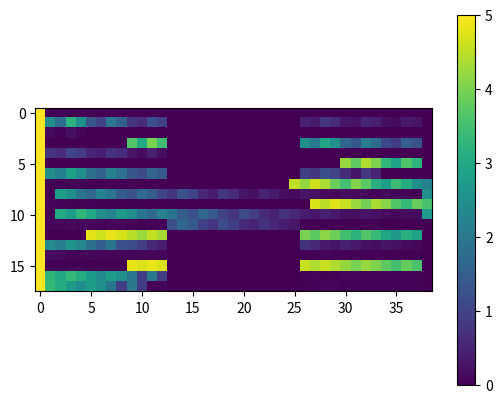

Recreate this plot in Python.
import numpy as np
from sympy import symbols, diff, sympify, lambdify
import matplotlib.pyplot as plt
from scipy.interpolate import interp2d
np.set_printoptions(linewidth=np.inf)
# VALORES INICIALES.
nx = 21
ny = 11
nxc = 5
nyc = 3

Vx = np.full((ny, nx), -1)
Vx[0, :] = 0
Vx[-1, :] = 0
Vx[:, -1] = 0
Vx[:, 0] = 5

Vy = Vx.copy()
Vy[:, 0] = 0

for i in range(1, nyc + 1):
    for j in range((Vx.shape[1] // 2) - (nxc // 2), ((Vx.shape[1] // 2) + (nxc // 2)) + 1):
        Vx[i, j] = 0
        Vy[i, j] = 0

for i in range(Vx.shape[0] - (nyc + 1), Vx.shape[0] - 1):
    for j in range((Vx.shape[1] // 2) - (nxc // 2), ((Vx.shape[1] // 2) + (nxc // 2)) + 1):
        Vx[i, j] = 0
        Vy[i, j] = 0

IDvx = np.empty((ny - 2, nx - 2), dtype=int)
valor = 1
for i in range(0, ny - 2):
    for j in range(0, nx - 2):
        if Vx[i + 1, j + 1] == -1:
            IDvx[i, j] = valor
            valor += 1
        else:
            IDvx[i, j] = 0

resultsInX = [2.49999494e+00, 1.34671408e+00, 7.73798462e-01, 4.68633309e-01,
              2.95258513e-01, 1.88968667e-01, 1.09593910e-01, 1.73284655e-04,
              3.18332053e-04, 4.00371709e-04, 3.92951411e-04, 3.90731037e-04,
              2.84817780e-04, 2.38989358e-04, 3.65324664e+00, 2.49992565e+00,
              1.68162075e+00, 1.13239643e+00, 7.67226317e-01, 5.16343914e-01,
              3.09880550e-01, 1.06035334e-03, 1.65671735e-03, 1.77578694e-03,
              1.71530554e-03, 1.38482328e-03, 1.24680229e-03, 6.94801020e-04,
              4.22605889e+00, 3.31791461e+00, 2.49936939e+00, 1.84123694e+00,
              1.33841444e+00, 9.52407873e-01, 6.01112770e-01, 6.32313784e-03,
              7.25628507e-03, 6.56684902e-03, 5.30699225e-03, 4.41347302e-03,
              3.02916992e-03, 2.28477751e-03, 4.53082569e+00, 3.86596501e+00,
              3.15517923e+00, 2.49605700e+00, 1.92973091e+00, 1.45358076e+00,
              1.02234655e+00, 5.43091771e-01, 3.02538575e-01, 1.73846705e-01,
              1.02133415e-01, 6.12108336e-02, 4.01603720e-02, 2.76898580e-02,
              1.96023874e-02, 1.43973184e-02, 1.00997272e-02, 7.88489895e-03,
              4.30415263e-03, 4.70244583e+00, 4.22637905e+00, 3.64924003e+00,
              3.04973756e+00, 2.48042223e+00, 1.96051687e+00, 1.47085049e+00,
              9.75834595e-01, 6.16567528e-01, 3.81611973e-01, 2.33786690e-01,
              1.43587921e-01, 9.06950696e-02, 5.95640001e-02, 4.06026867e-02,
              2.80140631e-02, 2.06740715e-02, 1.35129800e-02, 9.56204826e-03,
              4.80074345e+00, 4.45645511e+00, 3.99975243e+00, 3.48112352e+00,
              2.94524757e+00, 2.41012993e+00, 1.84383962e+00, 1.14678840e+00,
              7.17297743e-01, 4.46469507e-01, 2.76782490e-01, 1.71905840e-01,
              1.15520275e-01, 8.08126151e-02, 5.77077399e-02, 4.26093071e-02,
              2.99896656e-02, 2.34589978e-02, 1.28269267e-02, 4.84210227e+00,
              4.57069393e+00, 4.19941944e+00, 3.75603517e+00, 3.26595310e+00,
              2.72176753e+00, 1.95878003e+00, 5.46527703e-02, 6.32524252e-02,
              5.76150319e-02, 4.67941108e-02, 3.90536834e-02, 2.68908812e-02,
              2.02978039e-02, 4.76397191e+00, 4.47021240e+00, 4.12855820e+00,
              3.73961122e+00, 3.30384394e+00, 2.78457193e+00, 1.97610011e+00,
              2.75395412e-02, 4.32668955e-02, 4.66090850e-02, 4.52016809e-02,
              3.66363743e-02, 3.30431671e-02, 1.84823040e-02, 4.11516054e+00,
              3.62945635e+00, 3.27925397e+00, 2.96063484e+00, 2.62727046e+00,
              2.22674655e+00, 1.57573427e+00, 1.35170589e-02, 2.49351510e-02,
              3.14794984e-02, 3.10194529e-02, 3.09201856e-02, 2.26334477e-02,
              1.89807749e-02]

# resultsInX = [-14.999998830386438, -3.7079811021634157e-06, 8.609204231291301e-06,
#               -1.6144968261633252e-05, 2.680995323034452e-05, -3.597223832774166e-05,
#               3.526772140943768e-05, -7.591842818620818e-06, 3.028659589564861e-05,
#               -7.923916344560952e-05, 0.0001635404102375104, -0.0002773530042174425,
#               0.0003794425153303288, -0.0003626605059799202, -15.00000377858996,
#               1.235863134940729e-05, -2.785767590873789e-05, 5.3998069876382004e-05,
#               -8.736133999254214e-05, 0.0001220591378964242, -0.00011815462208208949,
#               1.6882400386919114e-05, -8.56105909562482e-05, 0.0002471262355370112,
#               -0.0005244137209555856, 0.0008997988288914332, -0.0012415242074238042,
#               0.0011837442904669613, -14.999990915723592, -2.8828338237030238e-05,
#               6.713338875874442e-05, -0.00012661385379120205, 0.0002130491666101353,
#               -0.00029440114802792294, 0.0003096629003673801, 1.261438808552312e-05,
#               0.00014599201110103086, -0.000529196434352508, 0.001201317087405944,
#               -0.002103440524198764, 0.0029171430692942445, -0.0028021546225583185,
#               -15.000018036271038, 5.909233141299097e-05, -0.0001335926191239345,
#               0.00026096841969014406, -0.0004299656268269558, 0.0006336938504534206,
#               -0.0007495631609826248, 0.0006786549983583967, -0.0006190536058240381,
#               0.0005874711590238557, -0.0005296793871631678, 0.0004618688400942761,
#               -0.00029613415648648, -0.00010250514552271467, 0.0009510264720193062,
#               -0.0023366175284189952, 0.004193527071755507, -0.00587536759779839,
#               0.005637856606814999, -14.99996702163197, -0.00010472210238177126,
#               0.0002445435576583499, -0.000463644384133044, 0.0007920373509109346,
#               -0.0011455929385086883, 0.0014605758877748176, -0.001494059380485524,
#               0.0014890045179598577, -0.0013968871800669747, 0.001313052603036713,
#               - 0.0011098858479659801, 0.0007685963647603711, 5.8083779318235385e-05,
#               - 0.0016005276207403385, 0.004170888707234095, -0.007548555723252741,
#               0.010594117299031735, -0.010218061377903185, -15.000052766596646,
#               0.00017297860102516438, -0.0003910314882862309, 0.000764573830610793,
#               - 0.001260333401578606, 0.0018610490256079082, -0.002207309277163283,
#               0.002013224117478618, -0.0018446648861259463, 0.0017555845357958288,
#               -0.0015854905387161222, 0.0013847876768067202, -0.0008940829573904768,
#               -0.0002879316534304399, 0.0028083254407975516, -0.006925271634789162,
#               0.01244549257241596, -0.017446237729398233, 0.01674552825192939,
#               -14.999922001779805, -0.0002474090995230327, 0.000576905141321582,
#               -0.0010882044775679667, 0.0018349347845787456, -0.0025391652400070797,
#               0.0026812859818194923, 0.00013062770532386997, 0.0012586824302476401,
#               - 0.00463656399490598, 0.010575494901362552, -0.018550882962021717,
#               0.02575196521174003, -0.024746703084205082, -15.000095508662774,
#               0.0003128282318565212, -0.0007048923352783731, 0.0013691664391171088,
#               - 0.0022161722125129124, 0.0031056202230432817, -0.0030107026165644424,
#               0.00042593553193513885, -0.0022150289218658935, 0.0064542817454888435,
#               - 0.01374803277551278, 0.02363845127946177, -0.03264781825993581,
#               0.031145255317260114, -14.9999122312879, -0.0002780214019710847,
#               0.0006467760258246358, -0.001212743588161036, 0.0020192069482263264,
#               - 0.0027109346970390913, 0.0026658014685647657, -0.0005826960848218689,
#               0.002350153232016275, -0.006183826469338932, 0.012808100183304964,
#               - 0.021760555412184128, 0.029803251278648853, -0.028498944316468017]
#
# resultsInX = [2.49998758e+00, 1.34669132e+00, 7.73744912e-01, 4.68535777e-01,
#                2.95095021e-01, 1.88755238e-01, 1.09382311e-01, 1.37785071e-04,
#                2.41919248e-04, 2.70391003e-04, 2.49607178e-04, 1.95860999e-04,
#                1.41590332e-04, 8.23670857e-05, 3.65322341e+00, 2.49984851e+00,
#                1.68145155e+00, 1.13206534e+00, 7.66705648e-01, 5.15610734e-01,
#                3.09187764e-01, 9.03258685e-04, 1.31263006e-03, 1.32012930e-03,
#                1.09267967e-03, 8.27375353e-04, 5.54827115e-04, 3.25266577e-04,
#                4.22600228e+00, 3.31773913e+00, 2.49895657e+00, 1.84047923e+00,
#                1.33713200e+00, 9.50681674e-01, 5.99287030e-01, 5.63680890e-03,
#                6.15763086e-03, 5.07659920e-03, 3.79510446e-03, 2.58509546e-03,
#                1.68690974e-03, 9.22804944e-04, 4.53071607e+00, 3.86560175e+00,
#                3.15437749e+00, 2.49448255e+00, 1.92720302e+00, 1.44984754e+00,
#                1.01803879e+00, 5.39211628e-01, 2.99098211e-01, 1.70612947e-01,
#                9.92213139e-02, 5.84108264e-02, 3.71926556e-02, 2.42894216e-02,
#                1.61040081e-02, 1.04200614e-02, 6.70587635e-03, 4.05270848e-03,
#                2.21916832e-03, 4.70224389e+00, 4.22575015e+00, 3.64776299e+00,
#                3.04700165e+00, 2.47574354e+00, 1.95390532e+00, 1.46243187e+00,
#                9.67424262e-01, 6.08255990e-01, 3.73985592e-01, 2.26561835e-01,
#                1.36961275e-01, 8.39588079e-02, 5.28099073e-02, 3.32554998e-02,
#                2.11719460e-02, 1.30500460e-02, 7.95847450e-03, 4.18266317e-03,
#                4.80042719e+00, 4.45541124e+00, 3.99743823e+00, 3.47659430e+00,
#                2.93793771e+00, 2.39935049e+00, 1.83129714e+00, 1.13538545e+00,
#                7.07091234e-01, 4.36839599e-01, 2.68080678e-01, 1.63527904e-01,
#                1.06630017e-01, 7.06258110e-02, 4.72210801e-02, 3.06975871e-02,
#                1.98118954e-02, 1.19897665e-02, 6.57035465e-03, 4.84163302e+00,
#                4.56922749e+00, 4.19599449e+00, 3.74969309e+00, 3.25528096e+00,
#                2.70725101e+00, 1.94345481e+00, 4.84899687e-02, 5.33795794e-02,
#                4.42402655e-02, 3.32012742e-02, 2.26639141e-02, 1.48102969e-02,
#                8.10430891e-03, 4.76340585e+00, 4.46835249e+00, 4.12443119e+00,
#                3.73161226e+00, 3.29110652e+00, 2.76677082e+00, 1.95904740e+00,
#                2.33065041e-02, 3.40096628e-02, 3.43270269e-02, 2.84730878e-02,
#                2.15949852e-02, 1.44861478e-02, 8.49372574e-03, 4.11463828e+00,
#                3.62782164e+00, 3.27545456e+00, 2.95361837e+00, 2.61563432e+00,
#                2.21133081e+00, 1.56059376e+00, 1.06533787e-02, 1.87590433e-02,
#                2.10060563e-02, 1.94248181e-02, 1.52489872e-02, 1.10263559e-02,
#                6.40993185e-03]


variables = symbols("x y")


# FUNCIONES PARA LA INTERPOLACION BICUBICA.

# función para las ecuaciones de la spline cubica
def biCubicSplineEquation():
    ecuacion = ""
    for i in range(0, 4):
        for j in range(0, 4):
            ecuacion += "a" + str(i) + str(j) + " * x^" + str(i) + " * y^" + str(j) + " + "
    ecuacion_simbolica = sympify(ecuacion[:-3])

    return ecuacion_simbolica

# función para las ecuaciones de la spline cubica de la derivada de x
def biCubicSplineEquationX():
    ecuacion = ""
    for i in range(0, 4):
        for j in range(0, 4):
            ecuacion += "a" + str(i) + str(j) + "*" + str(i) + " * x^" + str(i - 1) + " * y^" + str(j) + " + "
    ecuacion_simbolica = sympify(ecuacion[:-3])

    return ecuacion_simbolica

# función para las ecuaciones de la spline cubicade la derivada de y
def biCubicSplineEquationY():
    ecuacion = ""
    for i in range(0, 4):
        for j in range(0, 4):
            ecuacion += "a" + str(i) + str(j) + "*" + str(j) + " * x^" + str(i) + " * y^" + str(j - 1) + " + "
    ecuacion_simbolica = sympify(ecuacion[:-3])

    return ecuacion_simbolica

# función para las ecuaciones de la spline cubica de xy
def biCubicSplineEquationXY():
    ecuacion = ""
    for i in range(0, 4):
        for j in range(0, 4):
            ecuacion += "a" + str(i) + str(j) + "*" + str(i) + "*" + str(j) + " * x^" + str(i - 1) + " * y^" + str(
                j - 1) + " + "
    ecuacion_simbolica = sympify(ecuacion[:-3])

    return ecuacion_simbolica

# función para generar el sistema de ecuaciones
def generateSystemEquations(variables):
    ecuations = []
    ecuationBiCubic = biCubicSplineEquation()
    ecuationBiCubicX = biCubicSplineEquationX()
    ecuationBiCubicY = biCubicSplineEquationY()
    ecuationBiCubicXY = biCubicSplineEquationXY()
    for i in range(0, 2):
        for j in range(0, 2):
            ecuations.append(lambdify(variables, ecuationBiCubic)(*[j, i]))
    for i in range(0, 2):
        for j in range(0, 2):
            ecuations.append(lambdify(variables, ecuationBiCubicX)(*[j, i]))
    for i in range(0, 2):
        for j in range(0, 2):
            ecuations.append(lambdify(variables, ecuationBiCubicY)(*[j, i]))
    for i in range(0, 2):
        for j in range(0, 2):
            ecuations.append(lambdify(variables, ecuationBiCubicXY)(*[j, i]))

    return ecuations

# función para generar la matriz de coeficientes
def generateCoefficientMatrix(variables):
    coefs = []
    ecuations = generateSystemEquations(variables)
    for ecuation in ecuations:
        coefficients = [ecuation.coeff(symbols(f'a{j}{i}')) for i in range(4) for j in range(4)]
        coefs.extend(coefficients)
    coefficientMatrix = [coefs[i:i + 16] for i in range(0, len(coefs), 16)]

    return np.matrix(coefficientMatrix).astype(float)


# FUNCIONES PARA LAS DERIVADAS Y MALLA.
def valueOfMesh(x, y):
    if x != 0 and y != 0:
        try:
            id = IDvx[y - 1, x - 1]
            if id != 0:
                return resultsInX[id - 1]
            else:
                return 0
        except IndexError:
            try:
                return Vx[y, x]
            except IndexError:
                return 0
    else:
        try:
            return Vx[y, x]
        except IndexError:
            return 0

# función para la derivada de x
def valueOfFirstDerivateX(x, y):
    firstDerivateX = (valueOfMesh(x + 1, y) - valueOfMesh(x - 1, y)) / 2
    return firstDerivateX

# función para la derivada de y
def valueOfFirstDerivateY(x, y):
    firstDerivateY = (valueOfMesh(x, y + 1) - valueOfMesh(x, y - 1)) / 2
    return firstDerivateY

# función para la derivada de xy
def valueOfFirstDerivateXY(x, y):
    firstDerivateXY = (valueOfMesh(x - 1, y - 1) + valueOfMesh(x + 1, y + 1) - valueOfMesh(x + 1, y - 1) + valueOfMesh(
        x - 1, y + 1)) / 4
    return firstDerivateXY

# función para calcular el vector de funciones
def calculateVectorFunctions(x, y):
    functions = [valueOfMesh, valueOfFirstDerivateX, valueOfFirstDerivateY, valueOfFirstDerivateXY]
    vector = []
    for n in range(0, 4):
        function = functions[n]
        for i in range(y, y + 2):
            for j in range(x, x + 2):
                vector.append(function(j, i))
    return vector

# función para calcular el vector de constantes
def calculateVectorConstants(x, y):
    vector = []
    for i in range(y, y + 4):
        for j in range(x, x + 4):
            vector.append("a" + str(j) + str(i))

    return vector


# print(calculateVectorConstants(0,0))

# calcula la matriz inversa
inverseMatrix = np.linalg.inv(generateCoefficientMatrix(variables))

# calcula los coeficientes de la ecuacion de la spline cubica
def calculateConstants(x, y, inverseMatrix):
    constants = inverseMatrix @ calculateVectorFunctions(x, y)

    return np.array(constants)[0]

# genera la matriz de constantes
def tourMatrix(nx, ny, matrix, inverseMatrix):
    constants = []
    for y in range(1, ny - 1):
        for x in range(1, nx - 1):
            if (matrix[y, x] == -1):
                constants.append(calculateConstants(x, y, inverseMatrix))

    return np.array(constants)


constants = tourMatrix(nx, ny, Vx, inverseMatrix)
print(constants)

# calcula los nuevos puntos
def calculateNewPoints(i, x, y, variables, constants):
    ecuacion_spline = biCubicSplineEquation()
    constantes = calculateVectorConstants(0, 0)
    a = lambdify(symbols('a00 a10 a20 a30 a01 a11 a21 a31 a02 a12 a22 a32 a03 a13 a23 a33'), ecuacion_spline)(
        *constants[i])
    # ecuacion_spline = ecuacion_spline.subs({symbols(f'a{j}{i}'): constants[i][j] for i in range(4) for j in range(4)})
    nuevos_valores = lambdify(variables, a)(*[(2 * x + 1) / 2, (2 * y + 1) / 2])
    ecuacion_sustituida = ecuacion_spline.subs(
        {symbols(f'a{j}{k}'): constants[i][constantes.index(f'a{j}{k}')] for k in range(4) for j in range(4)})
    diagonal = ecuacion_sustituida.subs({symbols('x'): 0.5, symbols('y'): 0.5})
    abajo = ecuacion_sustituida.subs({symbols('x'): 0, symbols('y'): 0.5})
    derecha = ecuacion_sustituida.subs({symbols('x'): 0.5, symbols('y'): 0})

    return (derecha, abajo, diagonal)


print(calculateNewPoints(0, 1, 1, variables, constants))

## Definiciones para los diferentes puntos nuevos

# Derecha
i = 0
Ader = Vx.copy().astype(float)
Bder = np.zeros(len(resultsInX)).astype(float)

# Abajo
Abaj = Vx.copy().astype(float)
Babaj = np.zeros(len(resultsInX)).astype(float)

# Diagonal
Adiag = Vx.copy().astype(float)
Bdiag = np.zeros(len(resultsInX)).astype(float)

for y in range(1, ny - 1):
    for x in range(1, nx - 1):
        if (Vx[y, x] == -1):
            nuevos_valores = calculateNewPoints(i, x, y, variables, constants)

            Bder[i] = nuevos_valores[0]
            Ader[y, x] = nuevos_valores[0]

            Babaj[i] = nuevos_valores[1]
            Abaj[y, x] = nuevos_valores[1]

            Bdiag[i] = nuevos_valores[2]
            Adiag[y, x] = nuevos_valores[2]
            i += 1

"""
print(Vx)
print(Bder)

plt.imshow(Ader, cmap='viridis', interpolation='nearest')
plt.colorbar()

plt.show()

plt.imshow(Abaj, cmap='viridis', interpolation='nearest')
plt.colorbar()

plt.show()

plt.imshow(Adiag, cmap='viridis', interpolation='nearest')
plt.colorbar()

plt.show()
"""

print(len(Bder))
print(len(Babaj))
print(len(Bdiag))

"""
plt.imshow(Vx, cmap='viridis', interpolation='nearest')
plt.colorbar()

plt.show()
"""

def reemplazar_valores(matriz, vector):
    # Crear una copia de la matriz para evitar cambios en la original
    nueva_matriz = matriz.astype(float)

    # Obtener las posiciones de los valores -1 en la matriz
    posiciones = np.where(matriz == -1)

    # Iterar sobre las posiciones y reemplazar los valores con los del vector
    i = 0
    j = 0

    while i < len(posiciones[0]):
                
        fila = posiciones[0][i]
        columna = posiciones[1][i]

        j = i
        
        # punto x,y
        nueva_matriz[fila, columna] = vector[i]
        # punto x+1,y derecha
        nueva_matriz[fila, columna + 1] = vector[i+1]
        # punto x,y+1 abajo
        nueva_matriz[fila + 1, columna] = vector[i+2]
        # punto x+1,y+1 diagonal
        nueva_matriz[fila + 1, columna + 1] = vector[i+3]
        
        i += 2

    return nueva_matriz

"""
matriz_nueva = reemplazar_valores(Vx, resultsInX)
matriz_nueva2 = reemplazar_valores(Vx, Bder)

plt.imshow(matriz_nueva, cmap='viridis', interpolation='nearest')
plt.colorbar()

plt.show()

plt.imshow(matriz_nueva2, cmap='viridis', interpolation='nearest')
plt.colorbar()

plt.show()

print(np.array(calculateVectorConstants(1, 1)))
print(inverseMatrix)
print(np.array(calculateVectorFunctions(1, 1)))

print(IDvx)
print(inverseMatrix)

print(29)
print(np.array(calculateVectorFunctions(19, 9)))
print(np.array(calculateVectorConstants(1, 1)))
print(inverseMatrix @ calculateVectorFunctions(19, 9))
print(calculateConstants(19, 9, inverseMatrix))
print(calculateNewPoints(140, 19, 9, variables, constants))
print(np.array(calculateVectorConstants(0, 0)))
print(biCubicSplineEquation())
print(Vx)
"""
def intercalar_vectores(lista1, lista2, lista3, lista4):
    # Verificar que todas las listas tengan la misma longitud
    if len(lista1) != len(lista2) != len(lista3) != len(lista4):
        raise ValueError('Todas las listas deben tener la misma longitud')

    # Inicializar la lista resultado
    resultado = []

    # Iterar sobre los elementos de todas las listas e intercalarlos
    for elem1, elem2, elem3, elem4 in zip(lista1, lista2, lista3, lista4):
        resultado.extend([elem1, elem2, elem3, elem4])

    return resultado

vectorTotal = intercalar_vectores(resultsInX, Bder, Babaj, Bdiag)
# print(vectorTotal)

print(len(vectorTotal))
# VALORES INICIALES.
# 141 * 4 = 564

nx =  39 #39
ny =  18 #18
# nx * ny = 702
nxc = 12 #11
nyc = 6 #6
# nxc * nyc * 2 = 132
# 702-132 = 570 
#  6 puntos 

"""

[[  1   2   3   4   5   6   7   0   0   0   0   0   8   9  10  11  12  13 14]
[ 15  16  17  18  19  20  21   0   0   0   0   0  22  23  24  25  26  27 28]
[ 29  30  31  32  33  34  35   0   0   0   0   0  36  37  38  39  40  41 42]
[ 43  44  45  46  47  48  49  50  51  52  53  54  55  56  57  58  59  60 61]
[ 62  63  64  65  66  67  68  69  70  71  72  73  74  75  76  77  78  79 80]
[ 81  82  83  84  85  86  87  88  89  90  91  92  93  94  95  96  97  98 99]
[100 101 102 103 104 105 106   0   0   0   0   0 107 108 109 110 111 112 113]
[114 115 116 117 118 119 120   0   0   0   0   0 121 122 123 124 125 126 127]
[128 129 130 131 132 133 134   0   0   0   0   0 135 136 137 138 139 140 141]]

"""
# 36 * 17 - (120
# nx*ny - (60 + nx*2 + (ny-2)*2) = 282
Vx = np.full((ny, nx), -1)
Vx[0, :] = 0
Vx[-1, :] = 0
Vx[:, -1] = 0
Vx[:, 0] = 5

Vy = Vx.copy()
Vy[:, 0] = 0

for i in range(1, nyc + 1):
    for j in range((Vx.shape[1] // 2) - (nxc // 2), ((Vx.shape[1] // 2) + (nxc // 2)) + 1):
        Vx[i, j] = 0
        Vy[i, j] = 0

for i in range(Vx.shape[0] - (nyc + 1), Vx.shape[0] - 1):
    for j in range((Vx.shape[1] // 2) - (nxc // 2), ((Vx.shape[1] // 2) + (nxc // 2)) + 1):
        Vx[i, j] = 0
        Vy[i, j] = 0

IDvx = np.empty((ny - 2, nx - 2), dtype=int)
valor = 1
for i in range(0, ny - 2):
    for j in range(0, nx - 2):
        if Vx[i + 1, j + 1] == -1:
            IDvx[i, j] = valor
            valor += 1
        else:
            IDvx[i, j] = 0

#print(Vx)
#print(IDvx)
#print(reemplazar_valores(Vx, vectorTotal))

plt.imshow(reemplazar_valores(Vx, vectorTotal), cmap='viridis', interpolation='nearest')
plt.colorbar()

plt.show()
